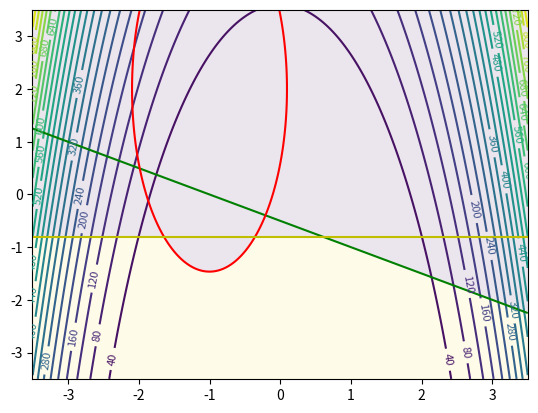

Generate this figure with matplotlib: (Note: this script raises an exception after producing the figure.)
import numpy as np
import matplotlib.pylab as plt
import scipy.optimize as opt
#from sympy import as sp
import sympy as sp

leftBoundary = -3.5
rightBoundary = 3.5
density = 500

x1, x2 = np.meshgrid(np.linspace(leftBoundary, rightBoundary, density),
                     np.linspace(leftBoundary, rightBoundary, density))

# Инициализация заданных функций
f = 3 * (x1**2 + x2)**2 + (x1**2 - 1)**2
g1 = 0.5 * x1 + x2 + 0.5
g2 = -10 * (x1 + 1)**2 - (x2 - 2)**2 + 12
g3 = x2 + 0.8

# Отрисовка допустимого множества и линий уровня целевой функции
plt.figure("Допустимое множество")
plt.pcolormesh(x1, x2, (g1 <= 0) & (g2 <= 0) & (g3 <= 0), alpha=0.1) # Окрашивание допустимого множества D (желтый цвет)

contours = plt.contour(x1, x2, f, 28)                # Линии уровня целевой функции (последний аргумент - количество линий)
plt.clabel(contours, inline=True, fontsize=8)        # Значение уровня на линиях (последний аргумент - размер шрифта)
contours = plt.contour(x1, x2, g1, (0,), colors='g') # Ограничение g1 (предпоследний аргумент - активность ограничения, т.е. g1(x) = 0)
contours = plt.contour(x1, x2, g2, (0,), colors='r')
contours = plt.contour(x1, x2, g3, (0,), colors='y')
plt.show("Допустимое множество")

# Численная оптимизация целевой функции
x1_ = 2.4
x2_ = -3.4
initialGuess = np.array([x1_, x2_]) # Начальное приближение для численного метода оптимизации


# Активные ограничения (constraint)
def constraintG2(x):
    return -10 * (x[0] + 1)**2 - (x[1] - 2)**2 + 12


cons = {'type':'eq', 'fun': constraintG2}


# Целевая функция
def targetFunction(x):
    return 3 * (x[0]**2 + x[1])**2 + (x[0]**2 - 1)**2


print(opt.minimize(targetFunction, initialGuess, constraints=cons))
#print("Optimum: ", initialGuess)

# Условия Каруша-Куна-Таккера


def f(x):
    return 3 * (x[0]**2 + x[1])**2 + (x[0]**2 - 1)**2


def g1(x):
    return 0.5 * x[0] + x[1] + 0.5


def g2(x):
    return -10 * (x[0] + 1)**2 - (x[1] - 2)**2 + 12


def g3(x):
    return x[1] + 0.8


x = sp.symbols('x1 x2')
lambda_ = sp.symbols('lambda')

df_dx1 = sp.diff(f(x), x[0])
df_dx2 = sp.diff(f(x), x[1])

dg1_dx1 = sp.diff(g1(x), x[0])
dg1_dx2 = sp.diff(g1(x), x[1])

dL_dx1 = sp.Add(df_dx1, sp.Mul(lambda_, dg1_dx1))
dL_dx2 = sp.Add(df_dx2, sp.Mul(lambda_, dg1_dx2))

print("Karush - Kuhn - Tucker")
print ("dL_dx1: ", dL_dx1)
print("dL_dx2: ",dL_dx2)
print("g1(x): ", g1(x))

# print(sp.solve([dL_dx1, dL_dx2, g1(x)], dict=True))
# d=1.4
# sp.plot3d(f(x),(x[0],-d,d),(x[1],-d,d))
